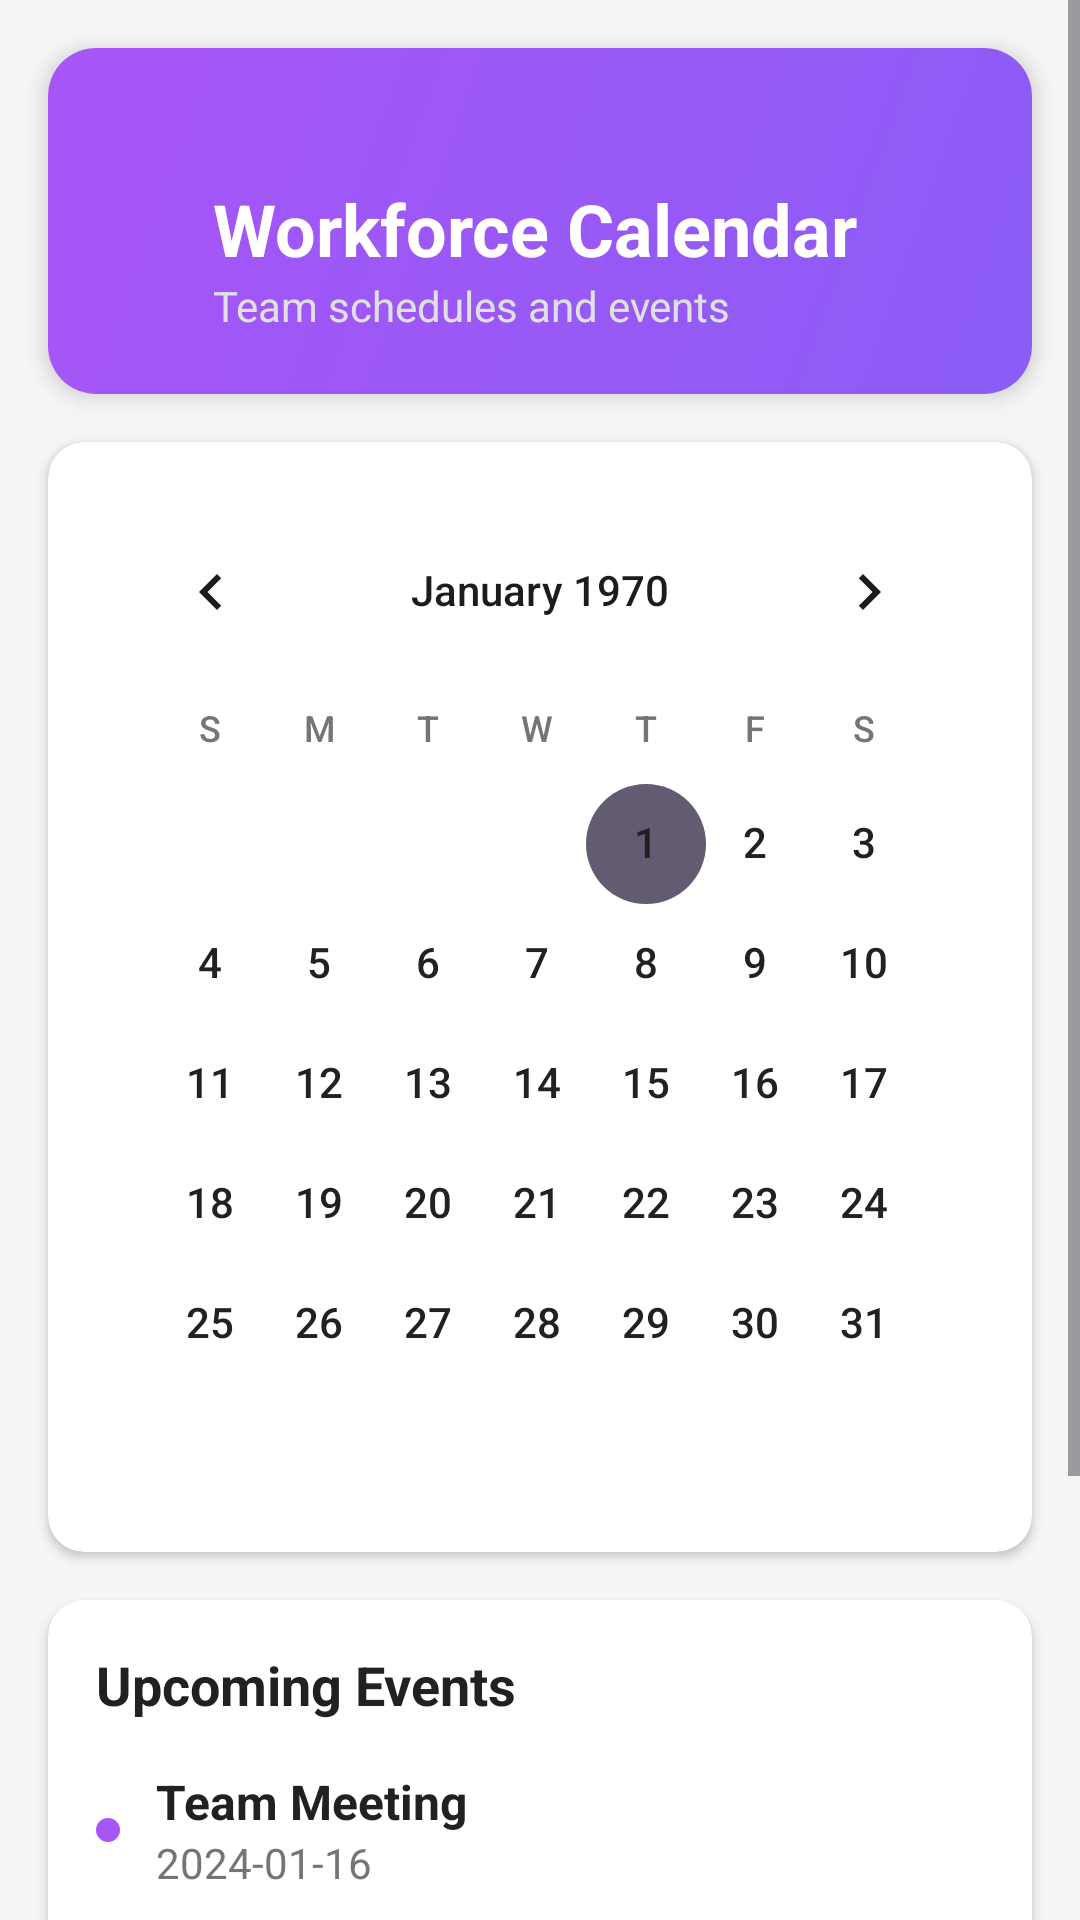

Android layout source for this screen:
<!-- AndroidManifest.xml: application theme Theme.HrMobile -->
<!-- res/layout/activity_workforce.xml -->
<?xml version="1.0" encoding="utf-8"?>

<ScrollView xmlns:android="http://schemas.android.com/apk/res/android"
    xmlns:app="http://schemas.android.com/apk/res-auto"
    android:layout_width="match_parent"
    android:layout_height="match_parent"
    android:background="#F5F5F5">

    <LinearLayout
        android:layout_width="match_parent"
        android:layout_height="wrap_content"
        android:orientation="vertical">

        
        <androidx.cardview.widget.CardView
            android:layout_width="match_parent"
            android:layout_height="wrap_content"
            android:layout_margin="16dp"
            app:cardCornerRadius="16dp"
            app:cardElevation="4dp">

            <LinearLayout
                android:layout_width="match_parent"
                android:layout_height="match_parent"
                android:background="@drawable/gradient_header"
                android:orientation="vertical"
                android:padding="20dp">

                <ImageView
                    android:id="@+id/btnBack"
                    android:layout_width="wrap_content"
                    android:layout_height="24dp"
                    android:layout_alignParentStart="true"
                    android:layout_centerVertical="true"
                    android:layout_marginTop="0dp"
                    android:contentDescription="Back button"
                    android:src="@drawable/ic_back" />

                <TextView
                    android:layout_width="wrap_content"
                    android:layout_height="wrap_content"
                    android:layout_marginLeft="35dp"
                    android:text="Workforce Calendar"
                    android:textColor="#FFFFFF"
                    android:textSize="24sp"
                    android:textStyle="bold" />

                <TextView
                    android:layout_width="wrap_content"
                    android:layout_height="wrap_content"
                    android:layout_marginLeft="35dp"
                    android:text="Team schedules and events"
                    android:textColor="#E0E0E0"
                    android:textSize="14sp" />

            </LinearLayout>
        </androidx.cardview.widget.CardView>

        
        <androidx.cardview.widget.CardView
            android:layout_width="match_parent"
            android:layout_height="wrap_content"
            android:layout_marginStart="16dp"
            android:layout_marginEnd="16dp"
            android:layout_marginBottom="16dp"
            app:cardCornerRadius="12dp"
            app:cardElevation="2dp">

            <LinearLayout
                android:layout_width="match_parent"
                android:layout_height="wrap_content"
                android:orientation="vertical"
                android:padding="16dp">

                
                <CalendarView
                    android:id="@+id/calendarView"
                    android:layout_width="match_parent"
                    android:layout_height="wrap_content"
                    android:dateTextAppearance="@style/CalendarDateText"
                    android:weekDayTextAppearance="@style/CalendarWeekDayText" />

            </LinearLayout>
        </androidx.cardview.widget.CardView>

        
        <androidx.cardview.widget.CardView
            android:layout_width="match_parent"
            android:layout_height="wrap_content"
            android:layout_marginStart="16dp"
            android:layout_marginEnd="16dp"
            android:layout_marginBottom="16dp"
            app:cardCornerRadius="12dp"
            app:cardElevation="2dp">

            <LinearLayout
                android:layout_width="match_parent"
                android:layout_height="wrap_content"
                android:orientation="vertical"
                android:padding="16dp">

                <TextView
                    android:layout_width="wrap_content"
                    android:layout_height="wrap_content"
                    android:layout_marginBottom="16dp"
                    android:text="Upcoming Events"
                    android:textColor="#212121"
                    android:textSize="18sp"
                    android:textStyle="bold" />

                
                <LinearLayout
                    android:layout_width="match_parent"
                    android:layout_height="wrap_content"
                    android:layout_marginBottom="16dp"
                    android:gravity="center_vertical"
                    android:orientation="horizontal">

                    <View
                        android:layout_width="8dp"
                        android:layout_height="8dp"
                        android:layout_marginEnd="12dp"
                        android:background="@drawable/circle_purple" />

                    <LinearLayout
                        android:layout_width="0dp"
                        android:layout_height="wrap_content"
                        android:layout_weight="1"
                        android:orientation="vertical">

                        <TextView
                            android:layout_width="wrap_content"
                            android:layout_height="wrap_content"
                            android:text="Team Meeting"
                            android:textColor="#212121"
                            android:textSize="16sp"
                            android:textStyle="bold" />

                        <TextView
                            android:layout_width="wrap_content"
                            android:layout_height="wrap_content"
                            android:text="2024-01-16"
                            android:textColor="#757575"
                            android:textSize="14sp" />
                    </LinearLayout>
                </LinearLayout>

                
                <LinearLayout
                    android:layout_width="match_parent"
                    android:layout_height="wrap_content"
                    android:layout_marginBottom="16dp"
                    android:gravity="center_vertical"
                    android:orientation="horizontal">

                    <View
                        android:layout_width="8dp"
                        android:layout_height="8dp"
                        android:layout_marginEnd="12dp"
                        android:background="@drawable/circle_purple" />

                    <LinearLayout
                        android:layout_width="0dp"
                        android:layout_height="wrap_content"
                        android:layout_weight="1"
                        android:orientation="vertical">

                        <TextView
                            android:layout_width="wrap_content"
                            android:layout_height="wrap_content"
                            android:text="Training Session"
                            android:textColor="#212121"
                            android:textSize="16sp"
                            android:textStyle="bold" />

                        <TextView
                            android:layout_width="wrap_content"
                            android:layout_height="wrap_content"
                            android:text="2024-01-18"
                            android:textColor="#757575"
                            android:textSize="14sp" />
                    </LinearLayout>
                </LinearLayout>

                
                <LinearLayout
                    android:layout_width="match_parent"
                    android:layout_height="wrap_content"
                    android:layout_marginBottom="16dp"
                    android:gravity="center_vertical"
                    android:orientation="horizontal">

                    <View
                        android:layout_width="8dp"
                        android:layout_height="8dp"
                        android:layout_marginEnd="12dp"
                        android:background="@drawable/circle_purple" />

                    <LinearLayout
                        android:layout_width="0dp"
                        android:layout_height="wrap_content"
                        android:layout_weight="1"
                        android:orientation="vertical">

                        <TextView
                            android:layout_width="wrap_content"
                            android:layout_height="wrap_content"
                            android:text="Annual Leave - John"
                            android:textColor="#212121"
                            android:textSize="16sp"
                            android:textStyle="bold" />

                        <TextView
                            android:layout_width="wrap_content"
                            android:layout_height="wrap_content"
                            android:text="2024-01-20"
                            android:textColor="#757575"
                            android:textSize="14sp" />
                    </LinearLayout>
                </LinearLayout>

                
                <LinearLayout
                    android:layout_width="match_parent"
                    android:layout_height="wrap_content"
                    android:gravity="center_vertical"
                    android:orientation="horizontal">

                    <View
                        android:layout_width="8dp"
                        android:layout_height="8dp"
                        android:layout_marginEnd="12dp"
                        android:background="@drawable/circle_purple" />

                    <LinearLayout
                        android:layout_width="0dp"
                        android:layout_height="wrap_content"
                        android:layout_weight="1"
                        android:orientation="vertical">

                        <TextView
                            android:layout_width="wrap_content"
                            android:layout_height="wrap_content"
                            android:text="Project Deadline"
                            android:textColor="#212121"
                            android:textSize="16sp"
                            android:textStyle="bold" />

                        <TextView
                            android:layout_width="wrap_content"
                            android:layout_height="wrap_content"
                            android:text="2024-01-22"
                            android:textColor="#757575"
                            android:textSize="14sp" />
                    </LinearLayout>
                </LinearLayout>

            </LinearLayout>
        </androidx.cardview.widget.CardView>

    </LinearLayout>
</ScrollView>
<!-- resources referenced by this layout -->
<resources>
  <!-- drawable circle_purple (drawable) -->
  <?xml version="1.0" encoding="utf-8"?>
  
  <shape xmlns:android="http://schemas.android.com/apk/res/android"
      android:shape="oval">
      <solid android:color="#A855F7" />
  </shape>
  <!-- drawable gradient_header (drawable) -->
  <?xml version="1.0" encoding="utf-8"?>
  
      <shape xmlns:android="http://schemas.android.com/apk/res/android">
          <gradient
              android:angle="135"
              android:startColor="#8B5CF6"
              android:endColor="#A855F7"
              android:type="linear" />
      </shape>
  <style name="CalendarDateText">
          <item name="android:textSize">14sp</item>
          <item name="android:textColor">#212121</item>
      </style>
  <style name="CalendarWeekDayText">
          <item name="android:textSize">12sp</item>
          <item name="android:textColor">#757575</item>
      </style>
  <style name="Theme.HrMobile" parent="Base.Theme.HrMobile" />
  <style name="Base.Theme.HrMobile" parent="Theme.Material3.DayNight.NoActionBar">
          
          
      </style>
</resources>
